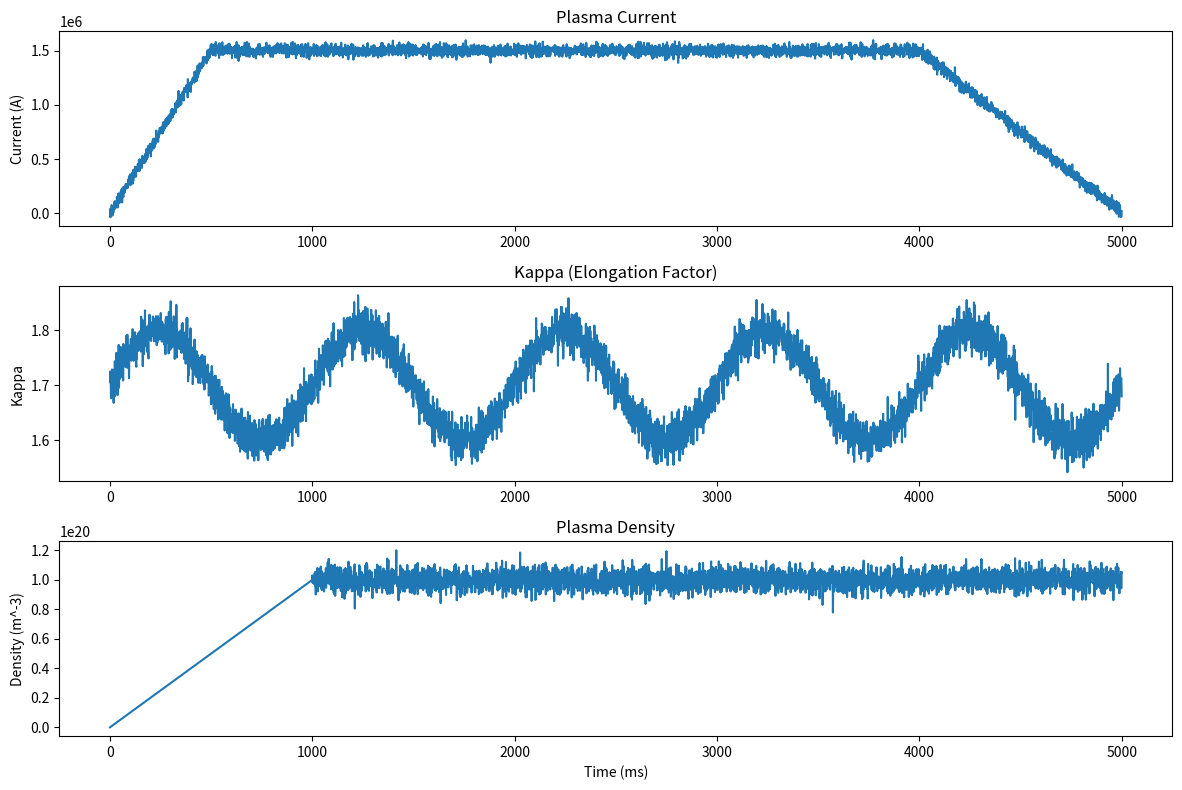

Write the Python code that produced this figure.
import os
import numpy as np
import pandas as pd
import matplotlib.pyplot as plt

def generate_tokamak_data(start_time=0, end_time=5000, time_step=1):
    # Generate time array
    time = np.arange(start_time, end_time + time_step, time_step, dtype=float)
    
    # Generate plasma current (ip) data
    ip_max = 1.5e6  # Maximum plasma current in Amperes
    ip_ramp_up_time = 500  # Time to reach maximum current
    ip_flat_top_time = 4000  # Duration of flat-top phase
    ip = np.piecewise(time, 
                      [time < ip_ramp_up_time, 
                       (time >= ip_ramp_up_time) & (time < ip_flat_top_time), 
                       time >= ip_flat_top_time],
                      [lambda t: ip_max * t / ip_ramp_up_time, 
                       lambda t: ip_max, 
                       lambda t: ip_max * (1 - (t - ip_flat_top_time) / (end_time - ip_flat_top_time))])
    
    # Add some noise to ip (now ip is guaranteed to be float)
    ip += np.random.normal(0, 0.02 * ip_max, len(time))
    
    # Generate kappa data (elongation factor)
    kappa_mean = 1.7
    kappa_variation = 0.1
    kappa = kappa_mean + kappa_variation * np.sin(2 * np.pi * time / 1000) + np.random.normal(0, 0.02, len(time))
    
    # Generate density data
    density_max = 1e20  # Maximum density in m^-3
    density_ramp_up_time = 1000  # Time to reach maximum density
    density = np.piecewise(time, 
                           [time < density_ramp_up_time, time >= density_ramp_up_time],
                           [lambda t: density_max * t / density_ramp_up_time, 
                            lambda t: density_max + np.random.normal(0, 0.05 * density_max, len(t))])
    
    # Create DataFrame
    df = pd.DataFrame({
        'Time (ms)': time,
        'Plasma Current (A)': ip,
        'Kappa': kappa,
        'Density (m^-3)': density
    })
    
    return df

# Generate data
data = generate_tokamak_data()
if os.path.exists('data/') == False:
    os.mkdir('data')
# Save to CSV
data.to_csv('data/tokamak_data.csv', index=False)

print("Data has been saved to 'data/tokamak_data.csv'")

# Optional: Plot the data
plt.figure(figsize=(12, 8))
plt.subplot(3, 1, 1)
plt.plot(data['Time (ms)'], data['Plasma Current (A)'])
plt.title('Plasma Current')
plt.ylabel('Current (A)')

plt.subplot(3, 1, 2)
plt.plot(data['Time (ms)'], data['Kappa'])
plt.title('Kappa (Elongation Factor)')
plt.ylabel('Kappa')

plt.subplot(3, 1, 3)
plt.plot(data['Time (ms)'], data['Density (m^-3)'])
plt.title('Plasma Density')
plt.xlabel('Time (ms)')
plt.ylabel('Density (m^-3)')

plt.tight_layout()
plt.show()